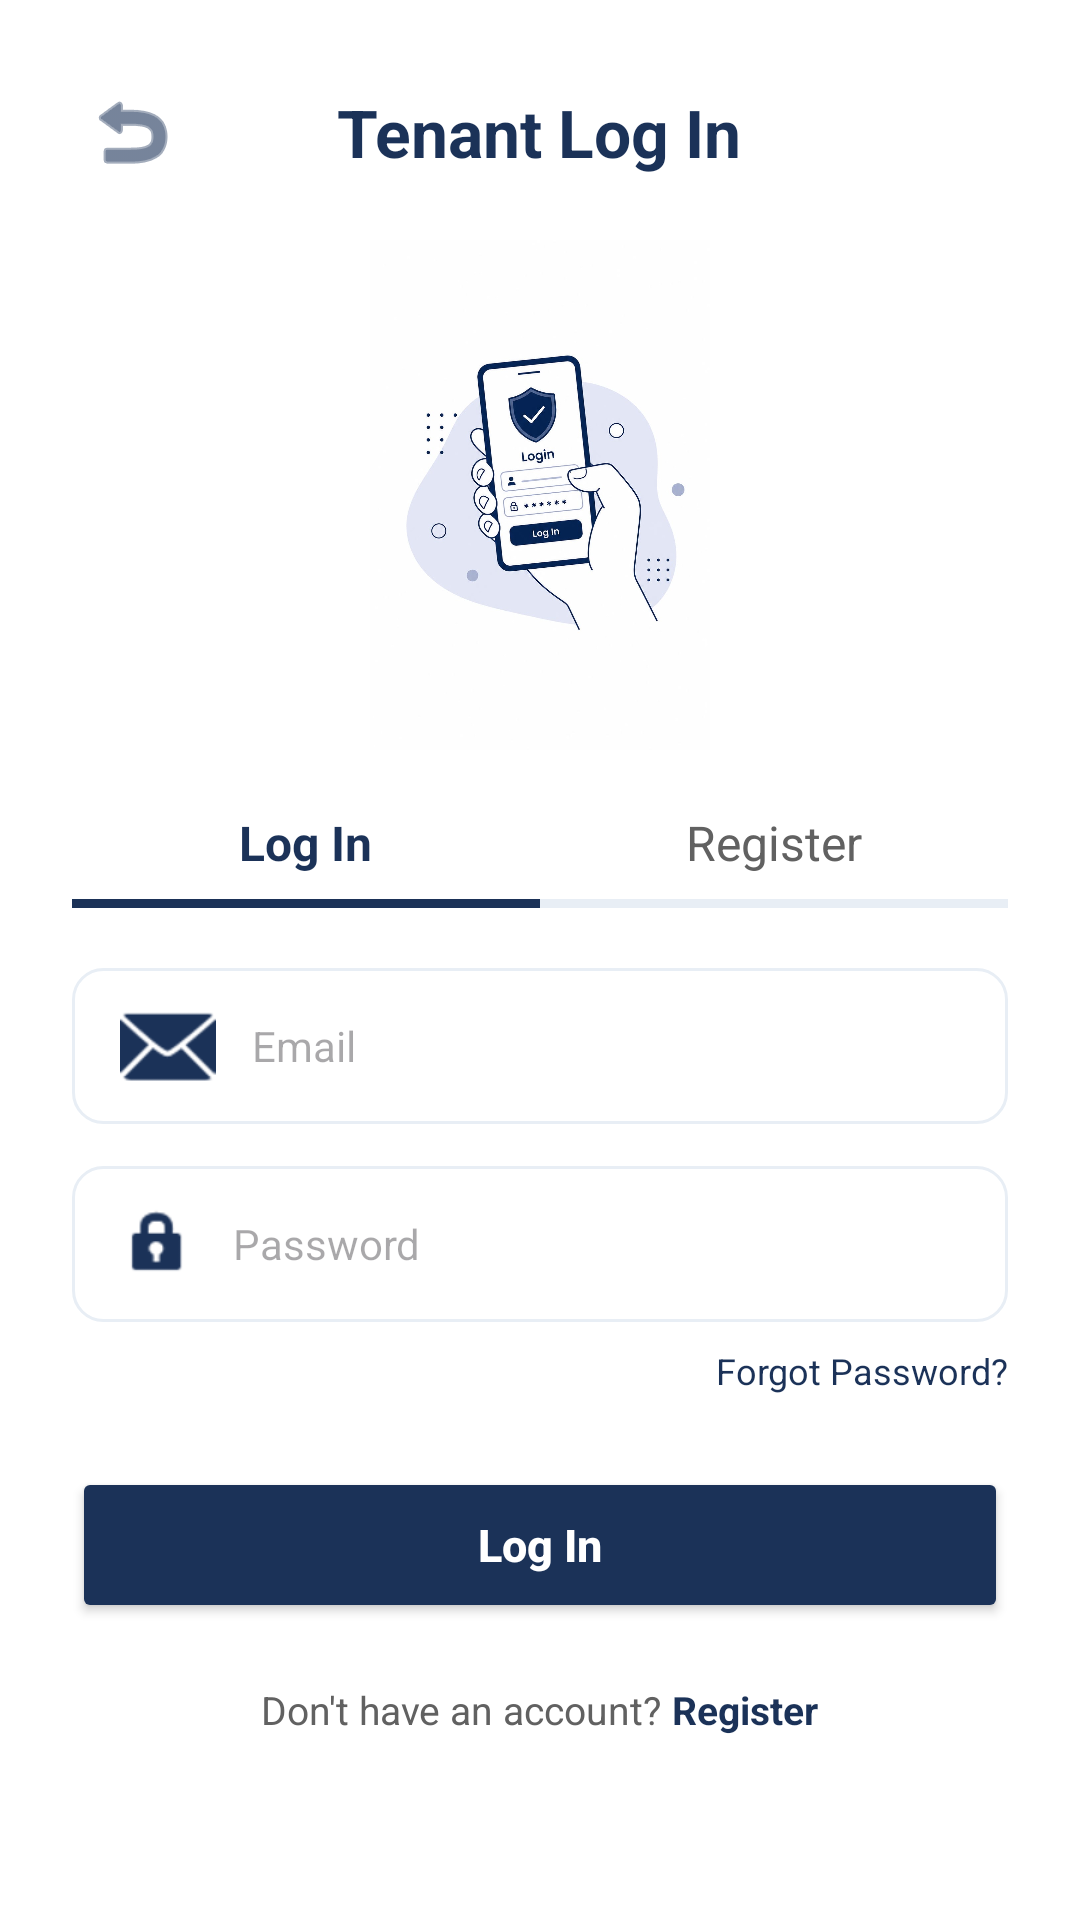

Here is an Android app screen rendered from its layout file. Give the layout XML and the strings, colors and styles it references.
<!-- AndroidManifest.xml: application theme Theme.FixItBoard -->
<!-- res/layout/activity_tenant_login.xml -->
<?xml version="1.0" encoding="utf-8"?>
<ScrollView xmlns:android="http://schemas.android.com/apk/res/android"
    xmlns:app="http://schemas.android.com/apk/res-auto"
    xmlns:tools="http://schemas.android.com/tools"
    android:layout_width="match_parent"
    android:layout_height="match_parent"
    android:background="@color/white"
    android:fillViewport="true"
    android:fitsSystemWindows="true"
    tools:context=".TenantLoginActivity">

    <LinearLayout
        android:layout_width="match_parent"
        android:layout_height="wrap_content"
        android:orientation="vertical"
        android:padding="24dp">

        <RelativeLayout
            android:layout_width="match_parent"
            android:layout_height="wrap_content"
            android:layout_marginBottom="16dp">

            <ImageButton
                android:id="@+id/btnBack"
                android:layout_width="40dp"
                android:layout_height="40dp"
                android:layout_alignParentStart="true"
                android:layout_centerVertical="true"
                android:background="?attr/selectableItemBackgroundBorderless"
                android:contentDescription="Back"
                android:src="@android:drawable/ic_menu_revert"
                app:tint="@color/navy_primary" />

            <TextView
                android:id="@+id/tvHeaderTitle"
                android:layout_width="wrap_content"
                android:layout_height="wrap_content"
                android:layout_centerInParent="true"
                android:text="Tenant Log In"
                android:textColor="@color/navy_primary"
                android:textSize="22sp"
                android:textStyle="bold" />
        </RelativeLayout>

        <ImageView
            android:id="@+id/ivTenantIllustration"
            android:layout_width="170dp"
            android:layout_height="170dp"
            android:layout_gravity="center_horizontal"
            android:layout_marginBottom="20dp"
            android:contentDescription="Tenant Login Illustration"
            android:scaleType="fitCenter"
            android:src="@drawable/tenantlogin" />

        <LinearLayout
            android:layout_width="match_parent"
            android:layout_height="wrap_content"
            android:layout_marginBottom="20dp"
            android:orientation="horizontal">

            <LinearLayout
                android:id="@+id/tabLogin"
                android:layout_width="0dp"
                android:layout_height="wrap_content"
                android:layout_weight="1"
                android:gravity="center"
                android:orientation="vertical">

                <TextView
                    android:id="@+id/tvTabLogin"
                    android:layout_width="wrap_content"
                    android:layout_height="wrap_content"
                    android:paddingBottom="8dp"
                    android:text="Log In"
                    android:textColor="@color/navy_primary"
                    android:textSize="16sp"
                    android:textStyle="bold" />

                <View
                    android:id="@+id/indicatorLogin"
                    android:layout_width="match_parent"
                    android:layout_height="3dp"
                    android:background="@color/navy_primary" />
            </LinearLayout>

            <LinearLayout
                android:id="@+id/tabRegister"
                android:layout_width="0dp"
                android:layout_height="wrap_content"
                android:layout_weight="1"
                android:gravity="center"
                android:orientation="vertical">

                <TextView
                    android:id="@+id/tvTabRegister"
                    android:layout_width="wrap_content"
                    android:layout_height="wrap_content"
                    android:paddingBottom="8dp"
                    android:text="Register"
                    android:textColor="@color/text_gray"
                    android:textSize="16sp" />

                <View
                    android:id="@+id/indicatorRegister"
                    android:layout_width="match_parent"
                    android:layout_height="3dp"
                    android:background="@color/slate_light" />
            </LinearLayout>
        </LinearLayout>

        <EditText
            android:id="@+id/etFullName"
            android:layout_width="match_parent"
            android:layout_height="52dp"
            android:layout_marginBottom="14dp"
            android:background="@drawable/bg_input_outline"
            android:hint="Full Name &amp; Unit (e.g. Juan - Unit 3B)"
            android:inputType="textPersonName"
            android:paddingHorizontal="16dp"
            android:textColor="@color/text_primary"
            android:textSize="14sp"
            android:visibility="gone" />

        <EditText
            android:id="@+id/etEmail"
            android:layout_width="match_parent"
            android:layout_height="52dp"
            android:layout_marginBottom="14dp"
            android:background="@drawable/bg_input_outline"
            android:drawableStart="@android:drawable/ic_dialog_email"
            android:drawablePadding="12dp"
            android:drawableTint="@color/navy_primary"
            android:hint="Email"
            android:inputType="textEmailAddress"
            android:paddingHorizontal="16dp"
            android:textColor="@color/text_primary"
            android:textSize="14sp" />

        <EditText
            android:id="@+id/etPassword"
            android:layout_width="match_parent"
            android:layout_height="52dp"
            android:layout_marginBottom="8dp"
            android:background="@drawable/bg_input_outline"
            android:drawableStart="@android:drawable/ic_lock_idle_lock"
            android:drawablePadding="12dp"
            android:drawableTint="@color/navy_primary"
            android:hint="Password"
            android:inputType="textPassword"
            android:paddingHorizontal="16dp"
            android:textColor="@color/text_primary"
            android:textSize="14sp" />

        <TextView
            android:id="@+id/tvForgotPassword"
            android:layout_width="wrap_content"
            android:layout_height="wrap_content"
            android:layout_gravity="end"
            android:layout_marginBottom="24dp"
            android:text="Forgot Password?"
            android:textColor="@color/navy_primary"
            android:textSize="12sp" />

        <Button
            android:id="@+id/btnSubmitAuth"
            android:layout_width="match_parent"
            android:layout_height="52dp"
            android:backgroundTint="@color/navy_primary"
            android:text="Log In"
            android:textAllCaps="false"
            android:textColor="@color/white"
            android:textSize="15sp"
            android:textStyle="bold" />

        <LinearLayout
            android:layout_width="wrap_content"
            android:layout_height="wrap_content"
            android:layout_gravity="center_horizontal"
            android:layout_marginTop="20dp"
            android:orientation="horizontal">

            <TextView
                android:id="@+id/tvSwitchPrompt"
                android:layout_width="wrap_content"
                android:layout_height="wrap_content"
                android:text="Don't have an account? "
                android:textColor="@color/text_gray"
                android:textSize="13sp" />

            <TextView
                android:id="@+id/tvSwitchAction"
                android:layout_width="wrap_content"
                android:layout_height="wrap_content"
                android:text="Register"
                android:textColor="@color/navy_primary"
                android:textSize="13sp"
                android:textStyle="bold" />
        </LinearLayout>

    </LinearLayout>
</ScrollView>
<!-- resources referenced by this layout -->
<resources>
  <color name="navy_primary">#1B3258</color>
  <color name="slate_light">#E8EEF5</color>
  <color name="text_gray">#616161</color>
  <color name="text_primary">#1A1C1E</color>
  <color name="white">#FFFFFFFF</color>
  <!-- drawable bg_input_outline (drawable) -->
  <?xml version="1.0" encoding="utf-8"?>
  <shape xmlns:android="http://schemas.android.com/apk/res/android"
      android:shape="rectangle">
      <solid android:color="@color/white" />
      <corners android:radius="10dp" />
      <stroke
          android:width="1dp"
          android:color="@color/slate_light" />
  </shape>
  <!-- drawable tenantlogin: jpg bitmap (drawable, 73917 bytes) -->
  <style name="Theme.FixItBoard" parent="Base.Theme.FixItBoard" />
  <style name="Base.Theme.FixItBoard" parent="Theme.Material3.DayNight.NoActionBar">
          
          
      </style>
</resources>
